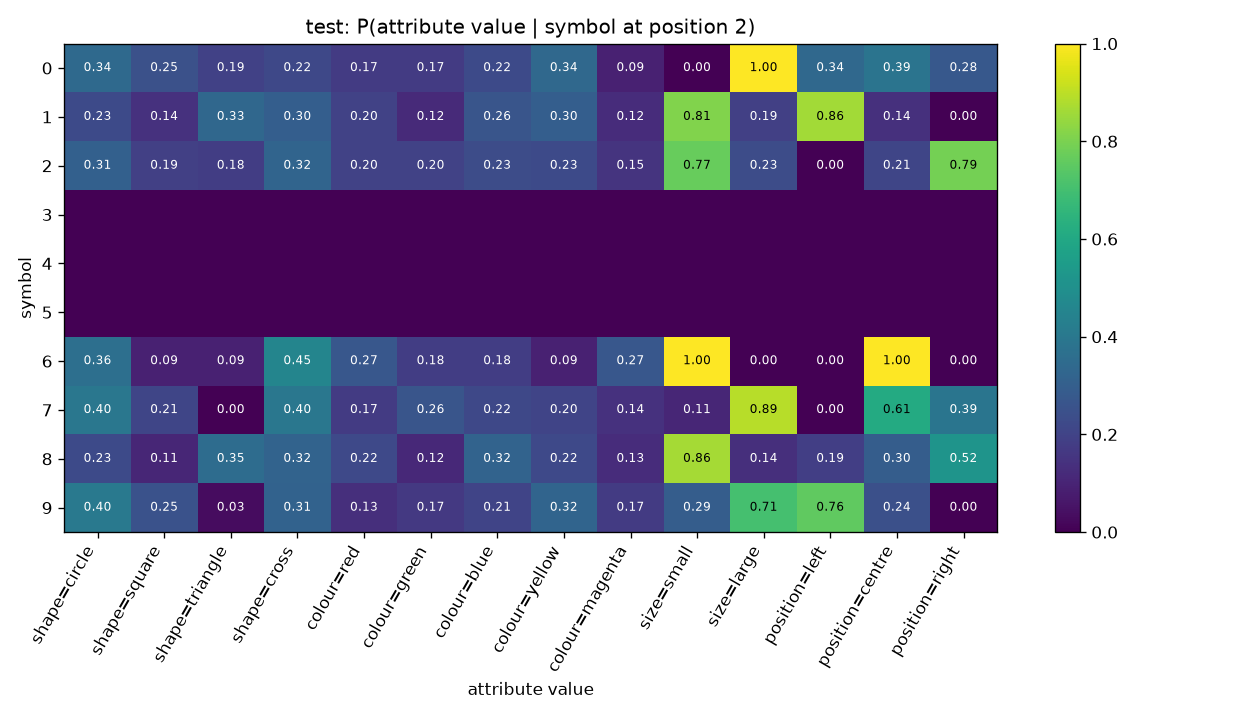

The file beside this chart, header and first rows:
symbol, shape=circle, shape=square, shape=triangle, shape=cross, colour=red, colour=green, colour=blue, colour=yellow, colour=magenta, size=small, size=large, position=left, position=centre, position=right
0, 0.3434, 0.247, 0.1928, 0.2169, 0.1747, 0.1747, 0.2229, 0.3373, 0.09036, 0.0, 1.0, 0.3373, 0.3855, 0.2771
1, 0.2262, 0.1429, 0.3333, 0.2976, 0.1964, 0.119, 0.2619, 0.2976, 0.125, 0.8095, 0.1905, 0.8631, 0.1369, 0.0
2, 0.3083, 0.188, 0.1805, 0.3233, 0.1955, 0.1955, 0.2331, 0.2256, 0.1504, 0.7669, 0.2331, 0.0, 0.2105, 0.7895
3, , , , , , , , , , , , , , 
4, , , , , , , , , , , , , , 
5, , , , , , , , , , , , , , 
6, 0.3636, 0.09091, 0.09091, 0.4545, 0.2727, 0.1818, 0.1818, 0.09091, 0.2727, 1.0, 0.0, 0.0, 1.0, 0.0
7, 0.3952, 0.2096, 0.0, 0.3952, 0.1737, 0.2635, 0.2156, 0.2036, 0.1437, 0.1078, 0.8922, 0.0, 0.6108, 0.3892
8, 0.2261, 0.1055, 0.3518, 0.3166, 0.2211, 0.1156, 0.3166, 0.2211, 0.1256, 0.8643, 0.1357, 0.1859, 0.2965, 0.5176
9, 0.4038, 0.25, 0.03205, 0.3141, 0.1346, 0.1667, 0.2051, 0.3205, 0.1731, 0.2949, 0.7051, 0.7564, 0.2436, 0.0
